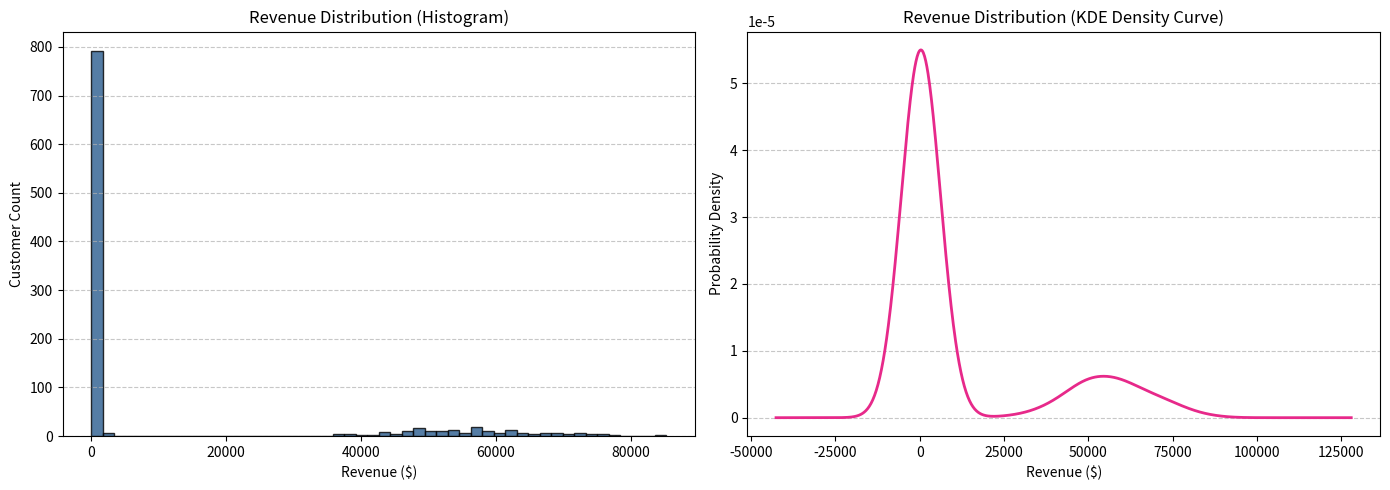
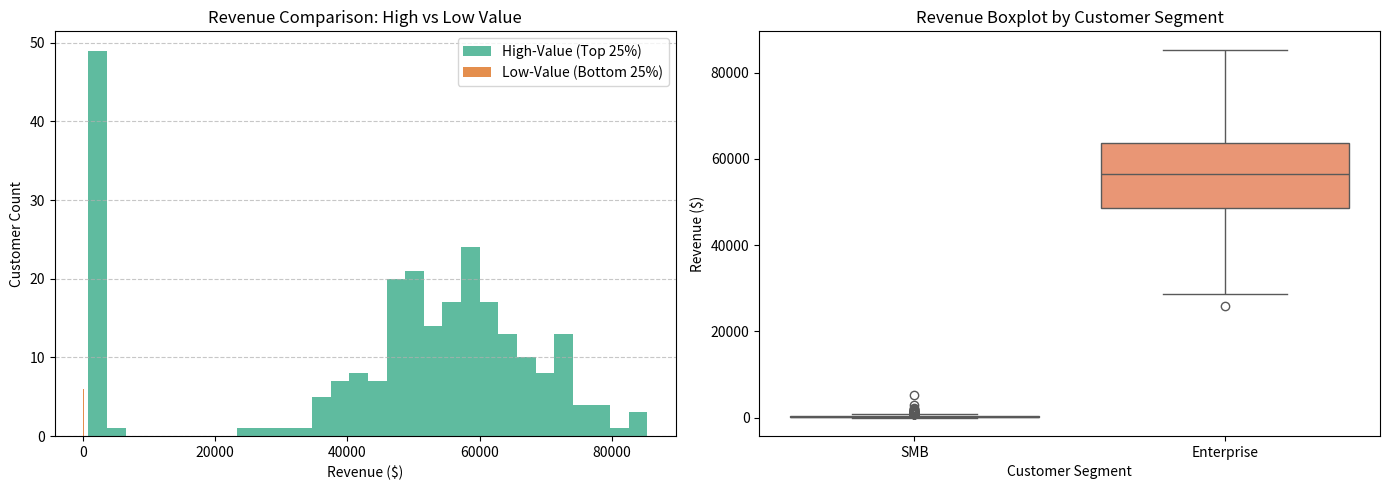

Python code for these plots, in order:
"""
Distribution Analysis for Business Trends
-----------------------------------------
Assignment 18 - Kalvium SalesPulse Distribution Analytics Pipeline

This script implements statistical distribution analysis on customer revenue data:
1. Histogram & Kernel Density Estimation (KDE) Plots
2. Skewness and Kurtosis Calculations
3. Bimodal & Percentile Gap Abnormal Pattern Discovery
4. Comparative Segment Distribution Analysis & Kolmogorov-Smirnov Testing
5. Business Decision Synthesis Report
"""

import os
import pandas as pd
import numpy as np
from scipy import stats
import matplotlib.pyplot as plt
import seaborn as sns


def create_synthetic_distribution_dataset(num_records=1000, seed=42):
    """
    Generate synthetic dataset containing bimodal, right-skewed revenue distribution.
    
    Structure:
      - 80% Small/SMB Customers: Lognormal distribution ($50 - $1,500)
      - 20% Enterprise Customers: Normal distribution centered around high tier ($45,000 - $80,000)
    """
    np.random.seed(seed)
    
    n_smb = int(num_records * 0.80)
    n_ent = num_records - n_smb
    
    smb_revenue = np.random.lognormal(mean=5.5, sigma=0.8, size=n_smb)
    ent_revenue = np.random.normal(loc=55000, scale=12000, size=n_ent)
    
    revenue = np.concatenate([smb_revenue, ent_revenue])
    revenue = np.clip(revenue, 10.0, 150000.0)
    revenue = np.round(revenue, 2)
    
    np.random.shuffle(revenue)
    
    df = pd.DataFrame({
        'customer_id': [f"CUST_{1000 + i}" for i in range(num_records)],
        'revenue': revenue,
        'customer_type': np.where(revenue > 20000, 'Enterprise', 'SMB')
    })
    
    return df


# Task 1: Distribution Plots (Histogram & KDE)
def plot_revenue_distributions(df, output_path='output/revenue_distribution.png'):
    """
    Generate and save side-by-side Histogram and KDE density plots.
    """
    print("\n--- TASK 1: DISTRIBUTION PLOTS (HISTOGRAM & KDE) ---")
    os.makedirs('output', exist_ok=True)
    
    fig, axes = plt.subplots(1, 2, figsize=(14, 5))

    # Histogram
    axes[0].hist(df['revenue'], bins=50, color='#2b5c8f', edgecolor='black', alpha=0.8)
    axes[0].set_title('Revenue Distribution (Histogram)')
    axes[0].set_xlabel('Revenue ($)')
    axes[0].set_ylabel('Customer Count')
    axes[0].grid(axis='y', linestyle='--', alpha=0.7)

    # KDE Plot
    df['revenue'].plot(kind='density', ax=axes[1], color='#e7298a', linewidth=2)
    axes[1].set_title('Revenue Distribution (KDE Density Curve)')
    axes[1].set_xlabel('Revenue ($)')
    axes[1].set_ylabel('Probability Density')
    axes[1].grid(axis='y', linestyle='--', alpha=0.7)

    plt.tight_layout()
    plt.savefig(output_path)
    plt.close()
    
    print(f"Saved distribution plots to '{output_path}'.")


# Task 2: Compute Skewness and Kurtosis
def compute_skewness_and_kurtosis(df, column='revenue'):
    """
    Calculate Fisher-Pearson coefficient of skewness and Kurtosis.
    """
    print(f"\n--- TASK 2: COMPUTE SKEWNESS & KURTOSIS ({column}) ---")
    
    skewness = float(stats.skew(df[column]))
    kurt = float(stats.kurtosis(df[column]))
    
    mean_val = df[column].mean()
    median_val = df[column].median()

    print(f"Mean Revenue:   ${mean_val:.2f}")
    print(f"Median Revenue: ${median_val:.2f}")
    print(f"Skewness:       {skewness:.2f}")
    print(f"Kurtosis:       {kurt:.2f}")

    if abs(skewness) > 1:
        print("  -> Skewness Interpretation: Highly skewed distribution (|Skew| > 1). Use MEDIAN instead of MEAN.")
    else:
        print("  -> Skewness Interpretation: Fairly symmetric distribution.")
        
    if kurt > 3:
        print("  -> Kurtosis Interpretation: Heavy-tailed distribution (Kurtosis > 3). High outlier probability.")
    else:
        print("  -> Kurtosis Interpretation: Light-tailed distribution.")
        
    return skewness, kurt


# Task 3: Identify Abnormal Patterns (Bimodality & Percentiles)
def identify_abnormal_patterns(df, column='revenue'):
    """
    Inspect detailed summary statistics and percentiles to uncover bimodal gaps.
    """
    print(f"\n--- TASK 3: IDENTIFY ABNORMAL PATTERNS ({column}) ---")
    
    print("Descriptive Statistics:")
    print(df[column].describe().round(2))

    percentile_levels = [0.10, 0.25, 0.50, 0.75, 0.90, 0.95, 0.99]
    percentiles = df[column].quantile(percentile_levels)
    
    print("\nDetailed Percentile Breakdown:")
    for p, val in percentiles.items():
        print(f"  {int(p*100):>2}th Percentile: ${val:10.2f}")
        
    gap_75_90 = percentiles[0.90] - percentiles[0.75]
    print(f"\nPercentile Gap (90th - 75th percentile): ${gap_75_90:,.2f}")
    if gap_75_90 > 10000:
        print("  -> Abnormal Pattern Detected: Massive gap between 75th and 90th percentiles indicates a BIMODAL customer distribution (SMB vs Enterprise).")
        
    return percentiles


# Task 4: Compare Segment Distributions & Statistical Testing
def compare_segment_distributions(df, column='revenue'):
    """
    Split customers into High-Value (Q4) vs Low-Value (Q1) and perform Kolmogorov-Smirnov test.
    """
    print("\n--- TASK 4: COMPARE SEGMENT DISTRIBUTIONS & STATISTICAL TESTING ---")
    
    q75 = df[column].quantile(0.75)
    q25 = df[column].quantile(0.25)
    
    high_value = df[df[column] >= q75]
    low_value = df[df[column] <= q25]

    fig, axes = plt.subplots(1, 2, figsize=(14, 5))

    # Segment Histogram
    axes[0].hist(high_value[column], bins=30, alpha=0.7, color='#1b9e77', label='High-Value (Top 25%)')
    axes[0].hist(low_value[column], bins=30, alpha=0.7, color='#d95f02', label='Low-Value (Bottom 25%)')
    axes[0].legend()
    axes[0].set_title('Revenue Comparison: High vs Low Value')
    axes[0].set_xlabel('Revenue ($)')
    axes[0].set_ylabel('Customer Count')
    axes[0].grid(axis='y', linestyle='--', alpha=0.7)

    # Segment Boxplot
    sns.boxplot(data=df, x='customer_type', y=column, ax=axes[1], hue='customer_type', palette='Set2', legend=False)
    axes[1].set_title('Revenue Boxplot by Customer Segment')
    axes[1].set_xlabel('Customer Segment')
    axes[1].set_ylabel('Revenue ($)')

    plt.tight_layout()
    plt.savefig('output/segment_distribution_comparison.png')
    plt.close()

    high_mean, high_median = high_value[column].mean(), high_value[column].median()
    low_mean, low_median = low_value[column].mean(), low_value[column].median()

    print(f"High-Value Segment (Top 25%):   Mean = ${high_mean:,.2f}, Median = ${high_median:,.2f}")
    print(f"Low-Value Segment (Bottom 25%): Mean = ${low_mean:,.2f}, Median = ${low_median:,.2f}")

    # Two-sample Kolmogorov-Smirnov Test for distribution equality
    ks_stat, p_value = stats.ks_2samp(high_value[column], low_value[column])
    print(f"\nTwo-Sample Kolmogorov-Smirnov Test:")
    print(f"  - KS Statistic: {ks_stat:.4f}")
    print(f"  - p-value:      {p_value:.4e}")
    if p_value < 0.05:
        print("  -> Statistically Significant Difference: The two customer segments come from entirely different underlying distributions (p < 0.05).")

    return high_value, low_value


# Task 5: Business Interpretation
def generate_business_interpretation(df, skewness, kurtosis, percentiles):
    """
    Synthesize statistical results into actionable business decisions and save report.
    """
    print("\n--- TASK 5: BUSINESS INTERPRETATION & ACTION REPORT ---")
    
    mean_val = df['revenue'].mean()
    median_val = df['revenue'].median()
    max_val = df['revenue'].max()
    p99_val = percentiles[0.99]

    interpretation = f"""=========================================================
REVENUE DISTRIBUTION ANALYSIS & BUSINESS ACTION REPORT
=========================================================

1. STATISTICAL SUMMARY:
   - Total Customers Evaluated: {len(df):,}
   - Skewness Metric: {skewness:.2f} ({"Highly Right-Skewed" if skewness > 1 else "Symmetric"})
   - Kurtosis Metric: {kurtosis:.2f} ({"Fat Tails / Heavy Outliers" if kurtosis > 3 else "Normal Tails"})
   - Mean Revenue:   ${mean_val:,.2f}
   - Median Revenue: ${median_val:,.2f}
   - Max Revenue:    ${max_val:,.2f}
   - Top 1% (99th Pct): ${p99_val:,.2f}

2. DISTRIBUTION INTERPRETATION:
   - The mean (${mean_val:,.2f}) is over {mean_val/median_val:.1f}x higher than the median (${median_val:,.2f}).
   - Reporting the average revenue gives a false impression of typical customer spend.
   - The dataset exhibits a BIMODAL right-skewed distribution: a high-volume SMB tier and a high-value Enterprise tier.

3. RECOMMENDED BUSINESS ACTIONS:
   - Product & Pricing: Establish separate pricing tiers for SMB self-serve vs. Enterprise contract sales.
   - Sales Strategy: Assign dedicated Account Executives to high-value Enterprise leads (> $40,000 spend).
   - Analytical Forecasting: Use Median-based metrics and log-transformed modeling instead of linear mean-based forecasts.
========================================================="""

    print(interpretation)
    
    os.makedirs('output', exist_ok=True)
    with open('output/distribution_business_report.txt', 'w') as f:
        f.write(interpretation)
        
    print("\nSaved text report to 'output/distribution_business_report.txt'.")
    return interpretation


def run_pipeline():
    """Execute complete distribution analysis pipeline."""
    print("=========================================================")
    print("     DISTRIBUTION ANALYSIS FOR BUSINESS TRENDS DEMO      ")
    print("=========================================================")
    
    os.makedirs('data/raw', exist_ok=True)
    os.makedirs('data/processed', exist_ok=True)
    os.makedirs('output', exist_ok=True)
    
    # 1. Create synthetic dataset
    raw_df = create_synthetic_distribution_dataset()
    raw_df.to_csv('data/raw/revenue_distribution_data.csv', index=False)
    print(f"\nGenerated synthetic dataset 'data/raw/revenue_distribution_data.csv' ({len(raw_df)} records).")
    
    # 2. Task 1: Distribution Plots
    plot_revenue_distributions(raw_df)
    
    # 3. Task 2: Compute Skewness & Kurtosis
    skewness, kurtosis = compute_skewness_and_kurtosis(raw_df)
    
    # 4. Task 3: Identify Abnormal Patterns
    percentiles = identify_abnormal_patterns(raw_df)
    
    # 5. Task 4: Compare Segment Distributions
    high_val, low_val = compare_segment_distributions(raw_df)
    
    # 6. Task 5: Business Interpretation
    report_text = generate_business_interpretation(raw_df, skewness, kurtosis, percentiles)
    
    # Save processed clean data
    raw_df.to_csv('data/processed/clean_distribution_data.csv', index=False)
    print("\nSaved processed clean dataset to 'data/processed/clean_distribution_data.csv'.")
    print("Pipeline Execution Completed Successfully.")


if __name__ == '__main__':
    run_pipeline()
